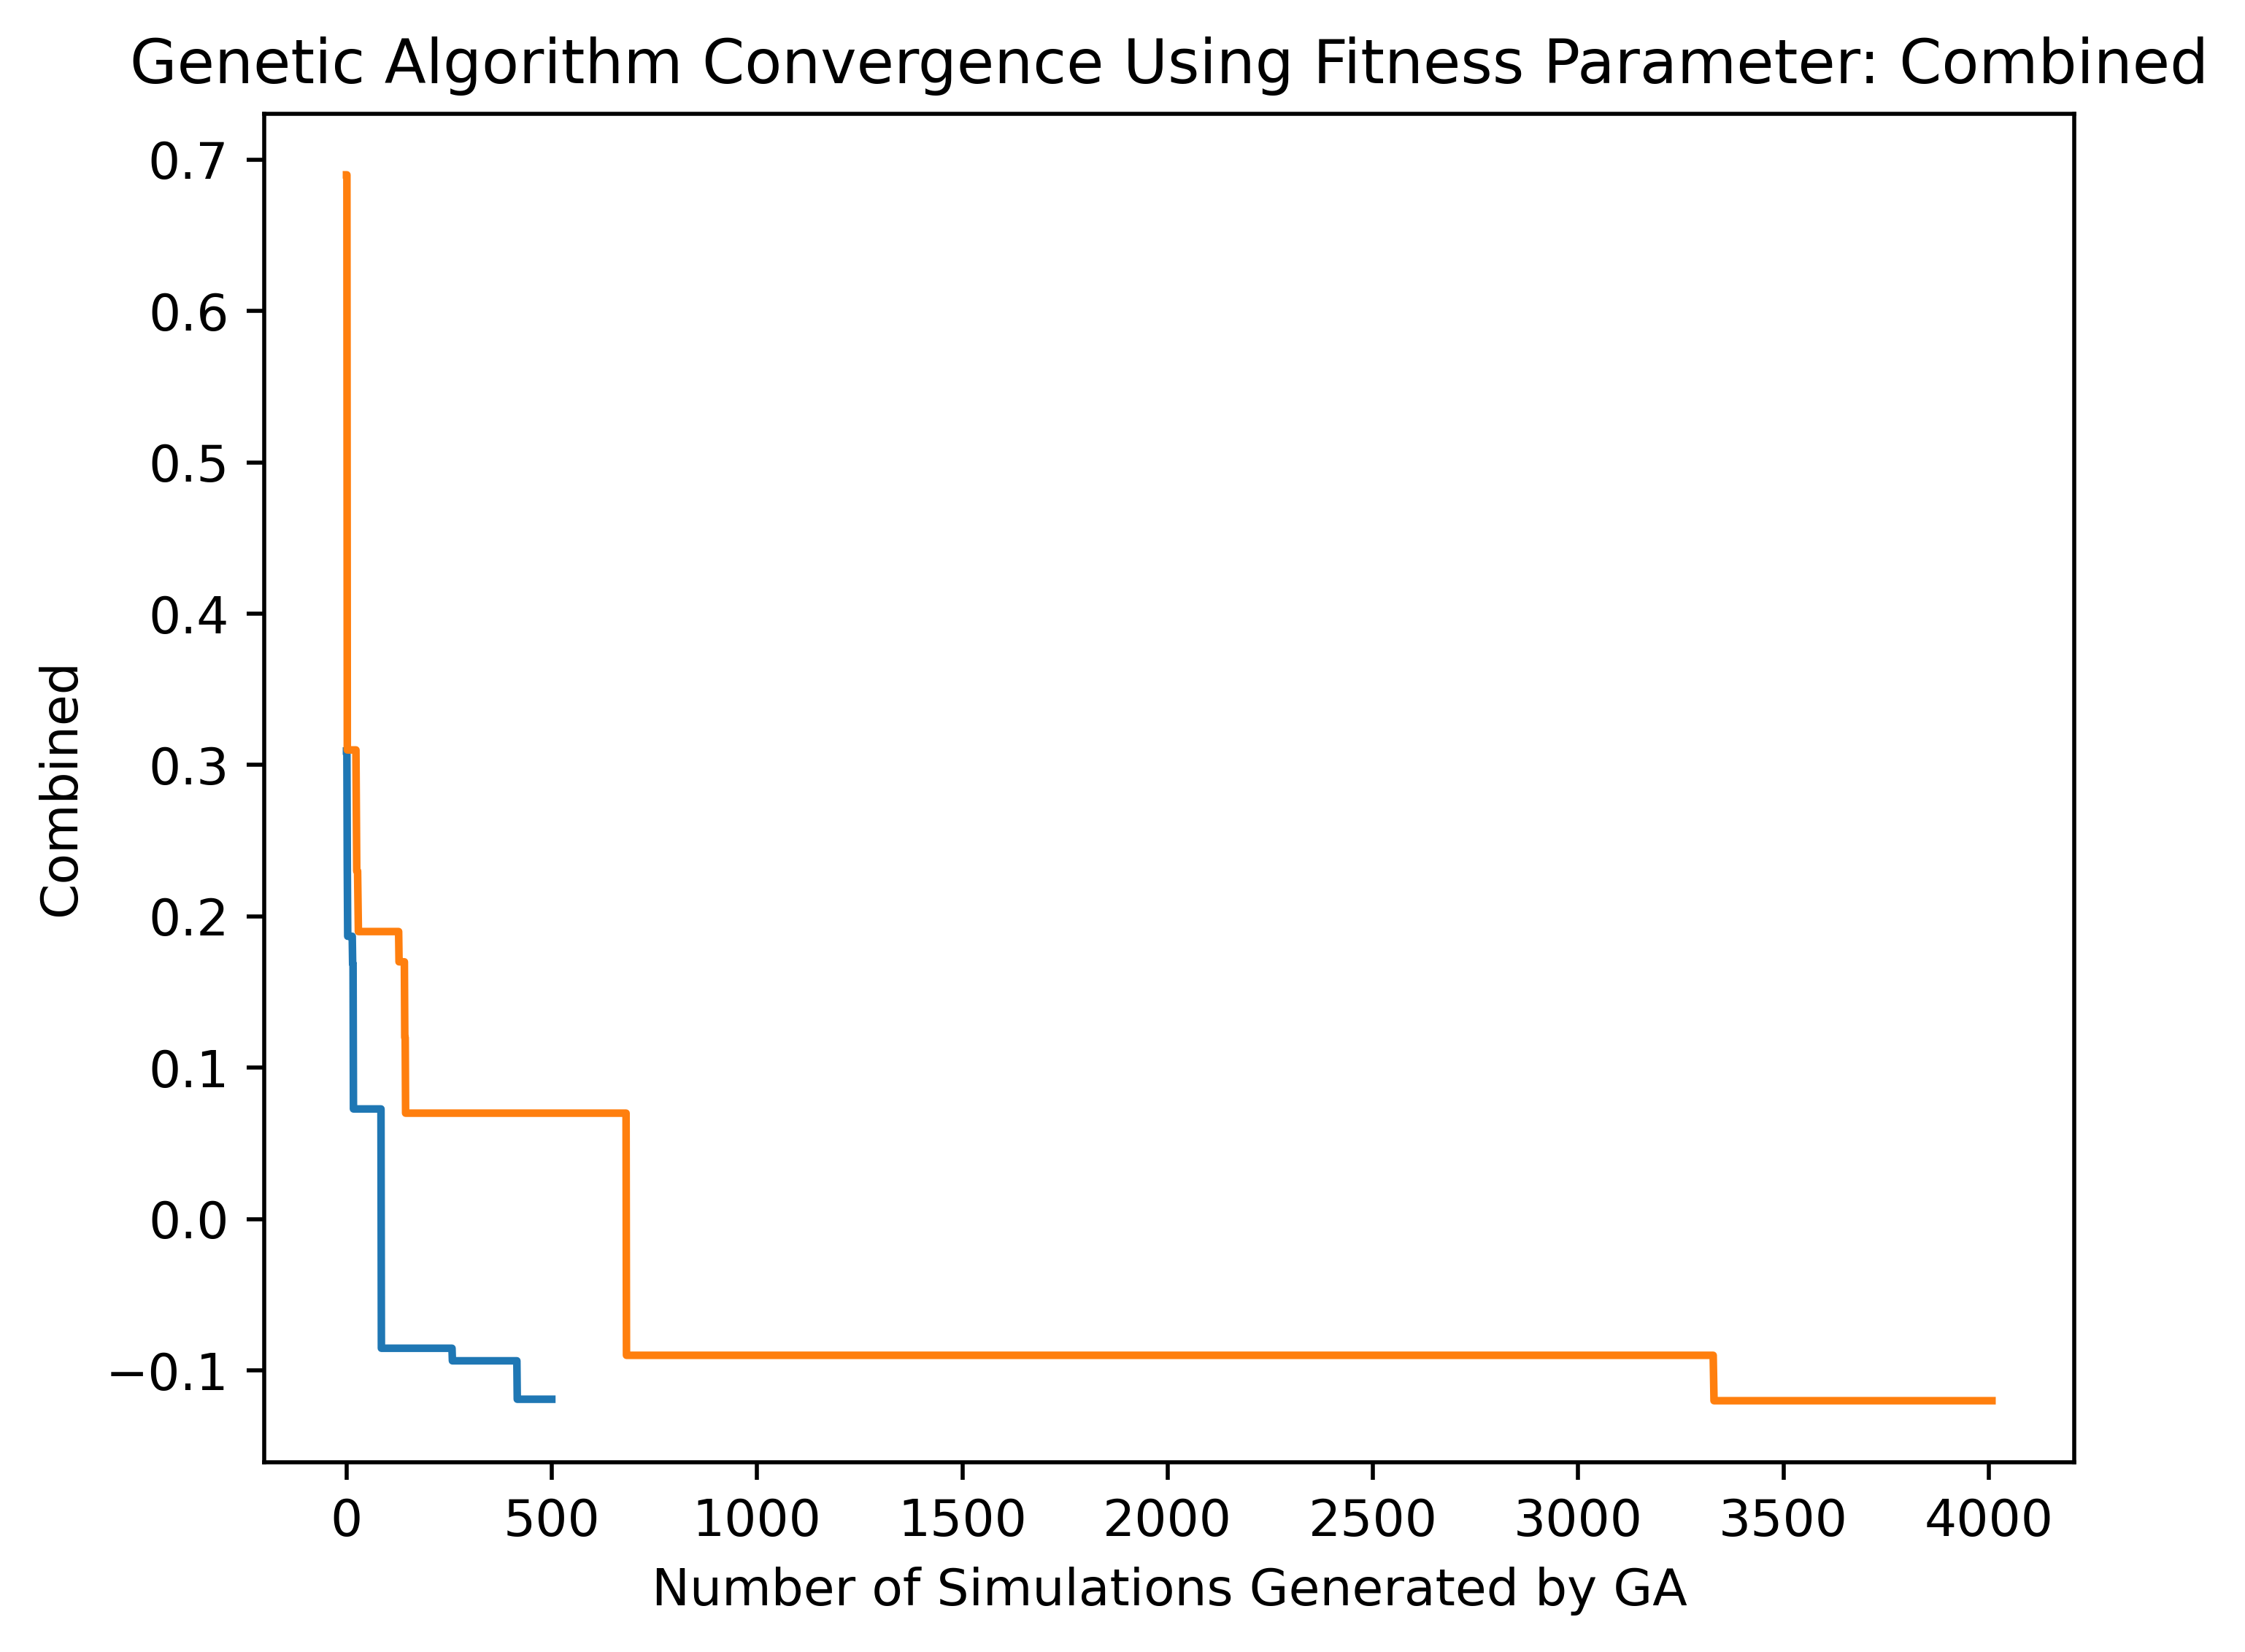

The table this chart was drawn from, first rows:
minGap, accel, decel, emergencyDecel, tau, delta, density, sampledSeconds, waitingTime, occupancy, timeLoss, speed, entered, flow, collisions, fitness
3.06, 4.78, 8.53, 9.0, 1.85, 2.13, 5.03, 532, 139.6, 0.97, 280.1, 9.89, 61.83, 50.48, 0.0, 0.69
3.05, 2.14, 7.62, 9.0, 1.56, 2.09, 4.73, 574.7, 169.3, 0.99, 320.1, 9.74, 62.6, 48.31, 0.0, 0.94
3.08, 4.1, 6.67, 9.0, 1.22, 3.49, 4.64, 514.4, 130, 0.92, 261.1, 9.98, 62.26, 50.37, 0.0, 0.31
2.55, 2.78, 8.45, 9.0, 1.92, 3.45, 5.15, 752.4, 307, 1.18, 486.1, 9.66, 66.54, 46.17, 0.0, 2.14
2.09, 4.73, 2.85, 9.0, 0.62, 7.65, 4.56, 544.4, 157.7, 0.96, 287, 10.01, 63.45, 49.25, 23.0, 4.0
4.58, 1.67, 7.82, 9.0, 1.63, 7.72, 4.95, 674.5, 252, 1.1, 414.7, 9.76, 64.23, 47.37, 0.0, 1.55
3.66, 2.64, 4.07, 9.0, 1.06, 6.11, 5.02, 602.9, 197.1, 1.0, 343.3, 9.9, 64.12, 48.01, 0.0, 1.21
2.32, 2.01, 4.1, 9.0, 1.43, 5.69, 5.27, 688.2, 269.9, 1.19, 431, 9.66, 63.54, 48.26, 0.0, 1.83
2.73, 3.22, 6.35, 9.0, 1.16, 6.68, 4.69, 586.7, 184.9, 1.0, 328.6, 9.92, 63.71, 48.52, 0.0, 0.83
3.13, 4.39, 5.65, 9.0, 0.56, 7.47, 4.48, 506.6, 124.2, 0.85, 246.2, 10.13, 64.36, 48.79, 9.0, 4.0
1.36, 1.77, 6.71, 9.0, 1.43, 4.07, 5.17, 563, 159.9, 0.96, 305.6, 9.81, 63.55, 48.09, 0.0, 1.22
3.04, 2.01, 5.37, 9.0, 1.93, 5.69, 4.68, 562.5, 156.9, 0.96, 309.5, 9.76, 62.15, 48.82, 0.0, 0.77
4.17, 2.01, 3.28, 9.0, 1.43, 5.69, 4.77, 639.6, 219.3, 1.07, 381.5, 9.77, 63.78, 47.79, 0.0, 1.22
2.32, 2.74, 4.1, 9.0, 1.43, 5.69, 4.77, 536.7, 143.9, 0.95, 282.3, 9.88, 62.52, 48.99, 0.0, 0.69
2.08, 1.85, 4.5, 9.0, 1.56, 7.42, 5.66, 896.1, 435, 1.39, 626.4, 9.52, 67.48, 45.12, 0.0, 3.27
2.32, 2.16, 2.88, 9.0, 1.43, 5.81, 5.16, 640, 220.4, 1.06, 379.9, 9.73, 64.38, 47.04, 0.0, 1.64
2.12, 2.01, 4.16, 9.0, 1.43, 5.69, 5.0, 691.7, 258.1, 1.12, 429.8, 9.78, 65.19, 46.71, 0.0, 1.68
2.32, 3.71, 2.53, 9.0, 1.87, 3.89, 4.68, 521.5, 128.2, 0.94, 269.2, 9.84, 61.98, 50.25, 0.0, 0.43
4.45, 4.47, 5.58, 9.0, 1.22, 3.49, 4.97, 627.9, 217.5, 1.09, 369.0, 9.89, 63.75, 49.11, 0.0, 1.13
3.08, 4.1, 6.67, 9.0, 1.22, 3.49, 4.99, 577.5, 175, 1.01, 321.2, 9.9, 63.02, 49.31, 0.0, 0.94
4.66, 2.01, 3.28, 9.0, 1.43, 4.01, 4.89, 631.6, 217.6, 1.07, 374, 9.73, 63.68, 47.69, 0.0, 1.34
3.08, 3.45, 3.71, 9.0, 1.35, 4.07, 5.23, 631.9, 217.7, 1.08, 374.3, 9.83, 63.53, 48.77, 0.0, 1.41
4.17, 2.22, 4.21, 9.0, 1.43, 3.79, 4.81, 640.6, 222.1, 1.05, 381.3, 9.76, 64.09, 47.45, 0.0, 1.31
2.87, 4.98, 8.51, 9.0, 1.43, 5.69, 5.01, 685.4, 263.9, 1.14, 423.5, 9.87, 64.79, 47.53, 0.0, 1.56
3.22, 2.01, 3.28, 9.0, 1.43, 5.69, 4.75, 558, 157.9, 0.99, 305.5, 9.79, 62.08, 48.99, 1.0, 4.0
4.17, 4.38, 3.28, 9.0, 1.43, 2.81, 4.56, 488.5, 106.7, 0.87, 236.3, 9.93, 61.97, 49.95, 0.0, 0.23
3.39, 1.86, 8.35, 9.0, 1.25, 5.69, 5.02, 733, 295.3, 1.12, 466.2, 9.73, 66.67, 46.23, 0.0, 1.94
2.87, 4.98, 8.51, 9.0, 1.93, 5.69, 4.66, 617.4, 195.3, 1.06, 358.5, 9.9, 63.93, 48.36, 0.0, 0.88
4.19, 5.05, 3.31, 9.0, 1.43, 5.69, 5.16, 609.3, 200.7, 1.06, 352.5, 9.92, 63.34, 48.64, 3.0, 4.0
4.76, 3.73, 8.51, 9.0, 1.13, 5.69, 4.58, 509.6, 126.2, 0.9, 253.8, 10.05, 62.87, 50.51, 0.0, 0.19
4.57, 4.98, 8.51, 9.0, 0.7, 3.54, 4.7, 643.4, 231.8, 1.08, 379.6, 9.98, 65.27, 47.84, 0.0, 1.08
2.87, 3.44, 4.06, 9.0, 0.55, 3.23, 4.82, 529.1, 150.2, 0.96, 276.3, 9.95, 62.19, 50.05, 14.0, 4.0
4.91, 4.62, 2.67, 9.0, 1.43, 5.69, 4.62, 583.4, 179.6, 1.03, 327.9, 9.89, 62.75, 49.09, 0.0, 0.71
3.46, 4.98, 5.01, 9.0, 0.72, 3.21, 4.73, 547.6, 158, 0.96, 290, 10.0, 63.33, 49.33, 3.0, 4.0
4.76, 3.2, 8.51, 9.0, 1.13, 5.69, 5.17, 758.8, 327.2, 1.2, 492.5, 9.81, 66.42, 46.61, 0.0, 2.09
4.76, 3.73, 6.35, 9.0, 1.11, 5.69, 4.49, 536, 146.2, 0.96, 280.6, 9.99, 62.75, 49.72, 0.0, 0.33
4.76, 2.24, 7.17, 9.0, 1.82, 5.16, 4.91, 674.3, 241.1, 1.1, 412.7, 9.81, 64.79, 47.34, 0.0, 1.44
4.76, 2.31, 8.51, 9.0, 1.13, 5.63, 4.93, 505, 125.7, 0.91, 253.2, 9.94, 61.86, 50.09, 0.0, 0.57
4.76, 3.73, 8.51, 9.0, 1.13, 5.69, 5.43, 685.6, 265.9, 1.1, 423.2, 9.84, 65.28, 46.95, 0.0, 1.98
4.76, 3.73, 6.93, 9.0, 1.13, 4.11, 5.07, 577.4, 180.4, 1.0, 321, 9.92, 62.96, 48.97, 0.0, 1.06
1.67, 3.73, 7.38, 9.0, 0.79, 7.16, 4.96, 550.7, 158.8, 0.98, 294, 9.97, 63.21, 49.48, 9.0, 4.0
1.82, 4.38, 6.29, 9.0, 1.13, 5.69, 4.56, 490.8, 111.7, 0.87, 234.2, 10.04, 63.11, 49.63, 1.0, 4.0
4.76, 5.16, 5.25, 9.0, 1.13, 4.11, 4.76, 642.3, 224.7, 1.06, 379.7, 9.94, 65.23, 47.46, 1.0, 4.0
4.76, 3.73, 6.93, 9.0, 1.13, 2.21, 4.58, 553, 159.3, 0.97, 298.3, 9.91, 62.74, 49.47, 0.0, 0.53
3.38, 4.77, 6.93, 9.0, 1.39, 4.11, 4.97, 505.9, 124.4, 0.93, 254.7, 9.97, 61.6, 50.54, 0.0, 0.53
4.76, 3.77, 7.21, 9.0, 1.13, 7.07, 4.98, 596.7, 194.6, 1.01, 339.1, 9.89, 63.62, 48.6, 0.0, 1.11
1.35, 3.73, 3.44, 9.0, 1.13, 4.11, 4.58, 510.7, 127.4, 0.92, 257.2, 9.93, 62.2, 50.12, 0.0, 0.31
3.29, 1.67, 6.93, 9.0, 1.84, 3.71, 5.32, 654.1, 222.5, 1.05, 394.7, 9.66, 64.25, 46.57, 0.0, 1.87
4.76, 3.73, 6.87, 9.0, 1.13, 4.11, 4.8, 620.3, 215.2, 1.09, 362.1, 9.9, 63.67, 48.89, 0.0, 1.01
1.31, 3.85, 6.78, 9.0, 0.65, 2.68, 5.3, 503.9, 125.8, 0.93, 249, 10.01, 62.68, 50.54, 24.0, 4.0
4.47, 2.35, 8.51, 9.0, 1.7, 5.69, 5.21, 656.7, 228.5, 1.09, 396.6, 9.8, 64.28, 47.63, 0.0, 1.6
4.76, 4.16, 3.4, 9.0, 0.67, 5.69, 5.03, 678.2, 272.7, 1.17, 420.6, 9.85, 63.6, 48.36, 2.0, 4.0
2.75, 3.18, 8.51, 9.0, 1.46, 5.69, 4.96, 696.3, 274, 1.15, 435.3, 9.8, 64.52, 47.25, 0.0, 1.64
3.1, 3.73, 7.33, 9.0, 1.13, 5.12, 4.7, 534.7, 146.4, 0.97, 281.4, 9.96, 62.25, 50.35, 0.0, 0.44
3.95, 1.84, 5.13, 9.0, 1.13, 5.69, 4.85, 582.2, 183, 1.02, 327.6, 9.84, 62.63, 49.0, 0.0, 0.94
4.76, 3.73, 4.91, 9.0, 1.13, 5.0, 4.94, 516.3, 134.1, 0.92, 263.8, 9.94, 62.09, 49.88, 0.0, 0.64
4.76, 2.39, 7.7, 9.0, 1.0, 4.32, 5.18, 730.4, 309.1, 1.17, 467.6, 9.81, 65.4, 47.18, 0.0, 1.95
2.38, 3.73, 5.29, 9.0, 1.99, 2.18, 5.17, 716.9, 283.8, 1.19, 457.2, 9.63, 64.23, 47.06, 0.0, 1.97
4.76, 4.15, 6.41, 9.0, 1.13, 6.59, 4.86, 608.4, 205.5, 1.06, 352.2, 9.92, 63.15, 48.99, 0.0, 0.99
4.76, 1.4, 2.59, 9.0, 1.18, 5.69, 5.04, 680.4, 256.3, 1.09, 418.6, 9.69, 64.83, 46.6, 0.0, 1.77
... 3,950 more rows
